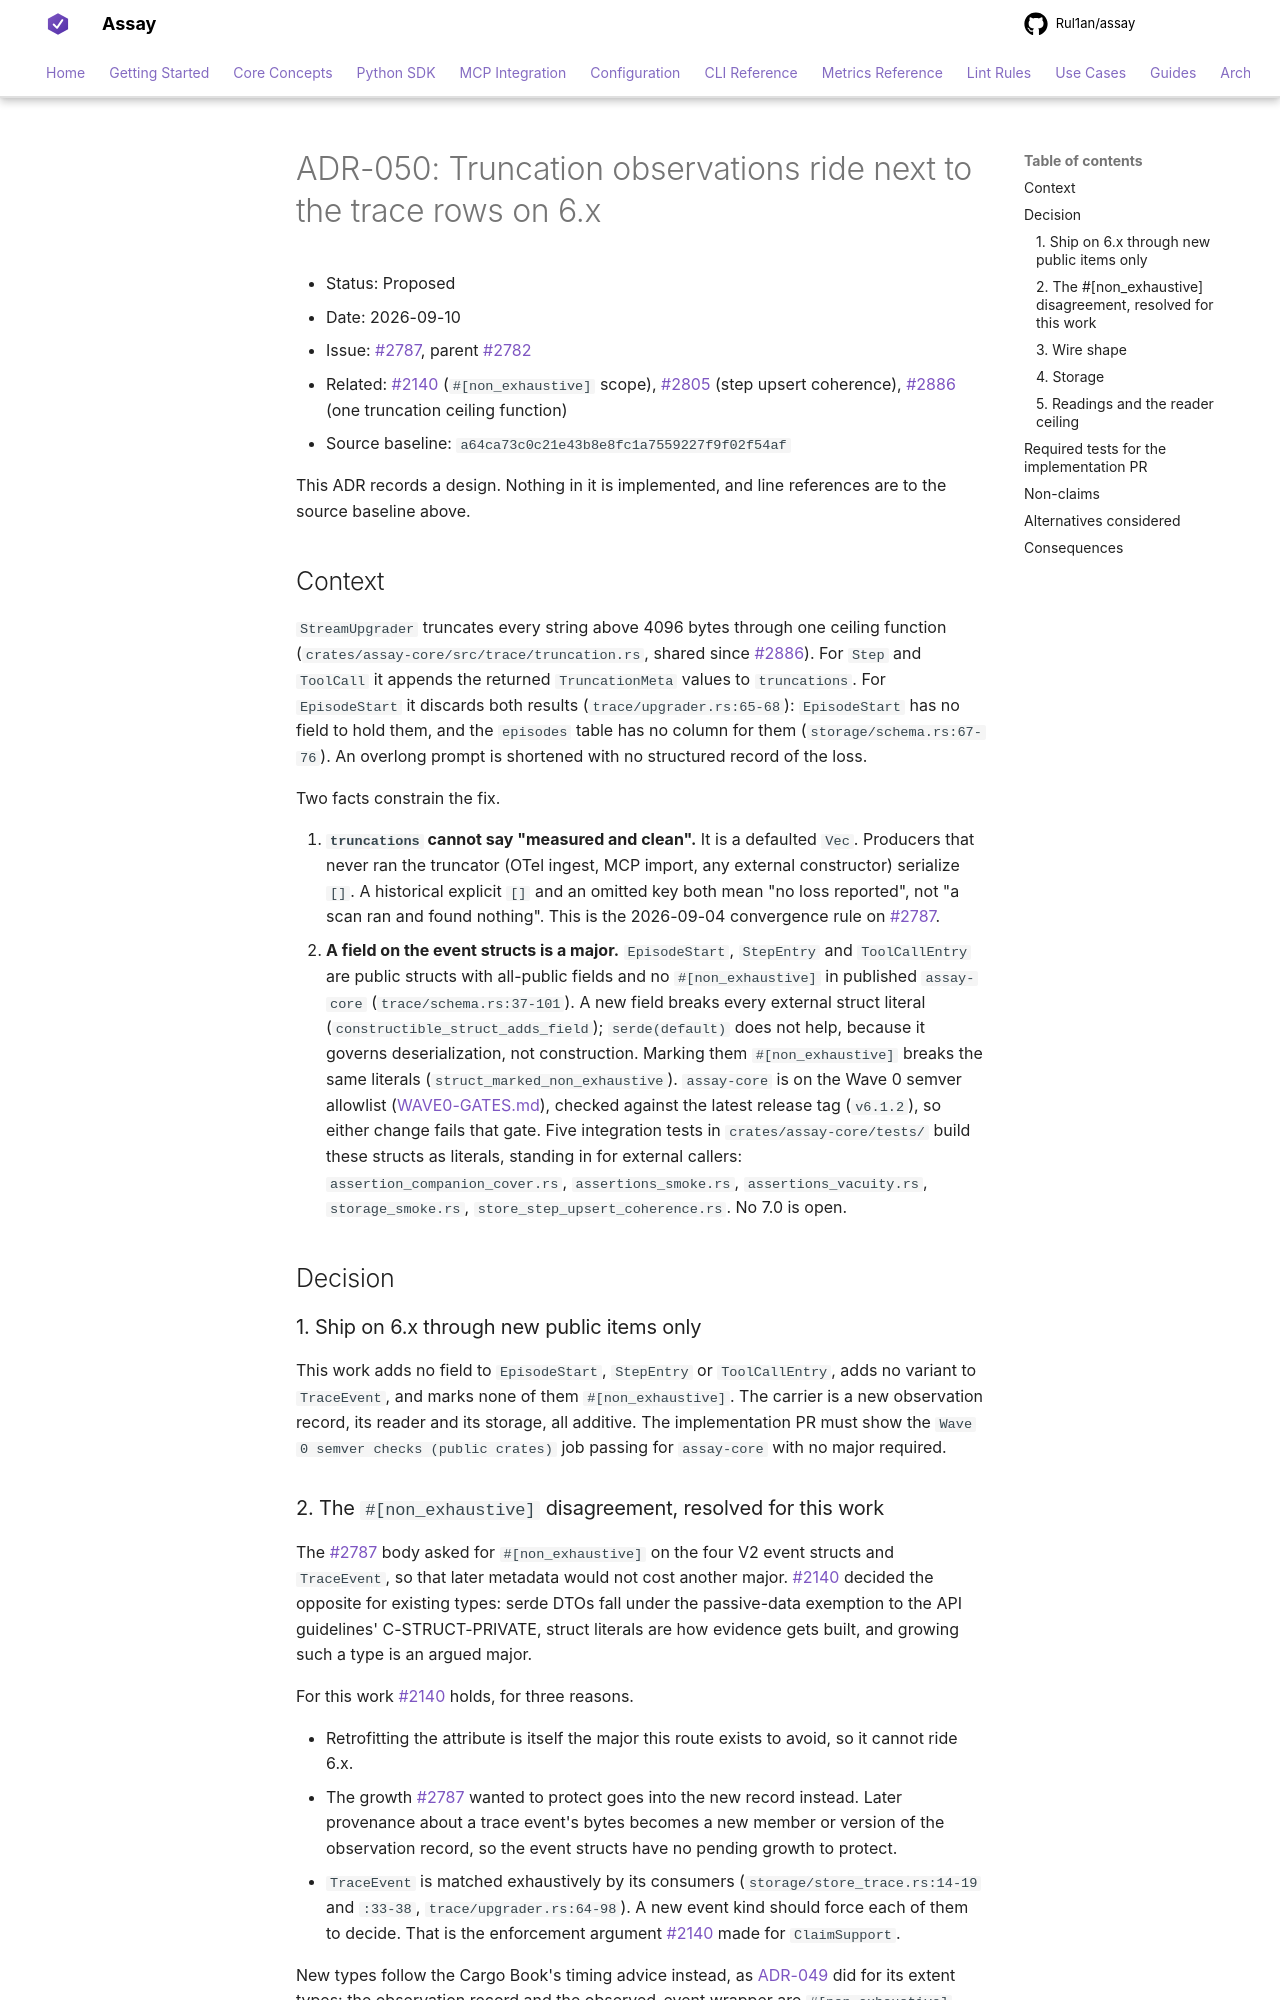

repository: Rul1an/assay · page: architecture/ADR-050-trace-truncation-observations-on-6x/index.html · generator: mkdocs

# ADR-050: Truncation observations ride next to the trace rows on 6.x

- Status: Proposed
- Date: 2026-09-10
- Issue: [#2787](https://github.com/Rul1an/assay/issues/2787), parent
  [#2782](https://github.com/Rul1an/assay/issues/2782)
- Related: [#2140](https://github.com/Rul1an/assay/issues/2140) (`#[non_exhaustive]` scope),
  [#2805](https://github.com/Rul1an/assay/pull/2805) (step upsert coherence),
  [#2886](https://github.com/Rul1an/assay/pull/2886) (one truncation ceiling function)
- Source baseline: `a64ca73c0c21e43b8e8fc1a7559227f9f02f54af`

This ADR records a design. Nothing in it is implemented, and line references are to the source
baseline above.

## Context

`StreamUpgrader` truncates every string above 4096 bytes through one ceiling function
(`crates/assay-core/src/trace/truncation.rs`, shared since #2886). For `Step` and `ToolCall` it
appends the returned `TruncationMeta` values to `truncations`. For `EpisodeStart` it discards both
results (`trace/upgrader.rs:65-68`): `EpisodeStart` has no field to hold them, and the `episodes`
table has no column for them (`storage/schema.rs:67-76`). An overlong prompt is shortened with no
structured record of the loss.

Two facts constrain the fix.

1. **`truncations` cannot say "measured and clean".** It is a defaulted `Vec`. Producers that never
   ran the truncator (OTel ingest, MCP import, any external constructor) serialize `[]`. A
   historical explicit `[]` and an omitted key both mean "no loss reported", not "a scan ran and
   found nothing". This is the 2026-09-04 convergence rule on #2787.
2. **A field on the event structs is a major.** `EpisodeStart`, `StepEntry` and `ToolCallEntry`
   are public structs with all-public fields and no `#[non_exhaustive]` in published `assay-core`
   (`trace/schema.rs:37-101`). A new field breaks every external struct literal
   (`constructible_struct_adds_field`); `serde(default)` does not help, because it governs
   deserialization, not construction. Marking them `#[non_exhaustive]` breaks the same literals
   (`struct_marked_non_exhaustive`). `assay-core` is on the Wave 0 semver allowlist
   ([WAVE0-GATES.md](../contributing/WAVE0-GATES.md)), checked against the latest release tag
   (`v6.1.2`), so either change fails that gate. Five integration tests in
   `crates/assay-core/tests/` build these structs as literals, standing in for external callers:
   `assertion_companion_cover.rs`, `assertions_smoke.rs`, `assertions_vacuity.rs`,
   `storage_smoke.rs`, `store_step_upsert_coherence.rs`. No 7.0 is open.

## Decision

### 1. Ship on 6.x through new public items only

This work adds no field to `EpisodeStart`, `StepEntry` or `ToolCallEntry`, adds no variant to
`TraceEvent`, and marks none of them `#[non_exhaustive]`. The carrier is a new observation record,
its reader and its storage, all additive. The implementation PR must show the
`Wave 0 semver checks (public crates)` job passing for `assay-core` with no major required.
